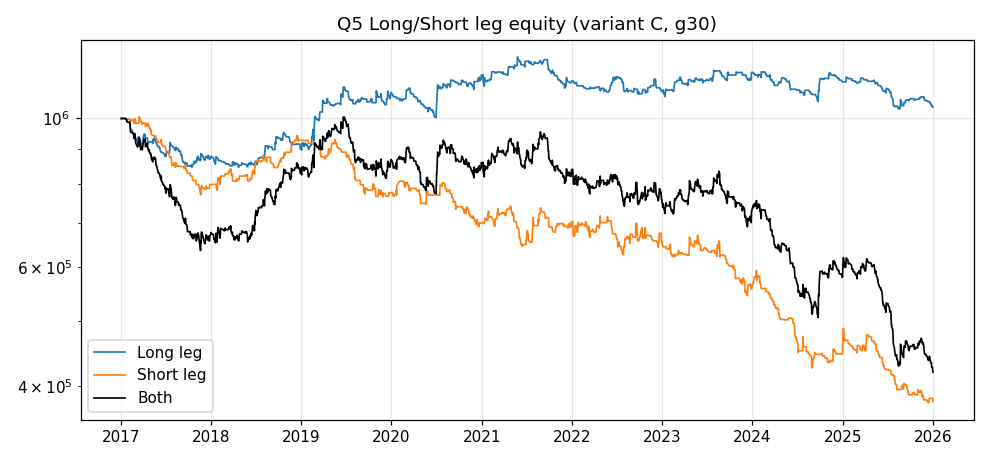

The data file committed next to this chart (first rows):
date, eq_long, eq_short, eq_both
2017-01-03, 1000000, 1000000, 1000000
2017-01-04, 1000000, 1000000, 1000000
2017-01-05, 1000000, 1000000, 1000000
2017-01-06, 1000000, 1000000, 1000000
2017-01-09, 1000000, 1000000, 1000000
2017-01-10, 1000000, 1000000, 1000000
2017-01-11, 1000000, 1000000, 1000000
2017-01-12, 1000000, 1000000, 1000000
2017-01-13, 1000000, 1000000, 1000000
2017-01-16, 1000000, 1000000, 1000000
2017-01-17, 1000000, 1000000, 1000000
2017-01-18, 1000000, 1000000, 1000000
2017-01-19, 1000000, 1000000, 1000000
2017-01-20, 1000000, 1000000, 1000000
2017-01-23, 996210, 1000000, 996210
2017-01-24, 996210, 1000000, 996210
2017-01-25, 996210, 1000000, 996210
2017-01-26, 988704, 1000000, 988704
2017-02-03, 988704, 998045, 986749
2017-02-06, 988704, 998045, 986749
2017-02-07, 988704, 998045, 986749
2017-02-08, 988704, 992558, 981262
2017-02-09, 968540, 992558, 961098
2017-02-10, 962111, 992558, 954669
2017-02-13, 960578, 992558, 953136
2017-02-14, 960578, 992558, 953136
2017-02-15, 960578, 992558, 953136
2017-02-16, 960578, 992558, 953136
2017-02-17, 955377, 996235, 951612
2017-02-20, 954611, 996235, 950845
2017-02-21, 950182, 996235, 946417
2017-02-22, 950182, 996235, 946417
2017-02-23, 950182, 993716, 943898
2017-02-24, 950182, 983737, 933919
2017-02-27, 950182, 998254, 948436
2017-02-28, 942447, 998254, 940701
2017-03-01, 935476, 998254, 933730
2017-03-02, 935476, 992218, 927693
2017-03-03, 935476, 983449, 918925
2017-03-06, 929407, 983449, 912855
2017-03-07, 929407, 983449, 912855
2017-03-08, 929407, 983449, 912855
2017-03-09, 929407, 983733, 913140
2017-03-10, 922763, 983733, 906496
2017-03-13, 939013, 983733, 922746
2017-03-14, 939013, 983733, 922746
2017-03-15, 939013, 983733, 922746
2017-03-16, 930077, 983733, 913810
2017-03-17, 930077, 1005962, 936039
2017-03-20, 930077, 996769, 926846
2017-03-21, 912772, 996769, 909541
2017-03-22, 912772, 990038, 902810
2017-03-23, 908761, 990038, 898799
2017-03-24, 917885, 990038, 907924
2017-03-27, 917885, 987037, 904922
2017-03-28, 917885, 987037, 904922
2017-03-29, 917885, 980163, 898048
2017-03-30, 917885, 984119, 902005
2017-03-31, 924672, 984119, 908791
2017-04-05, 947307, 984119, 931426
... 2,126 more rows
